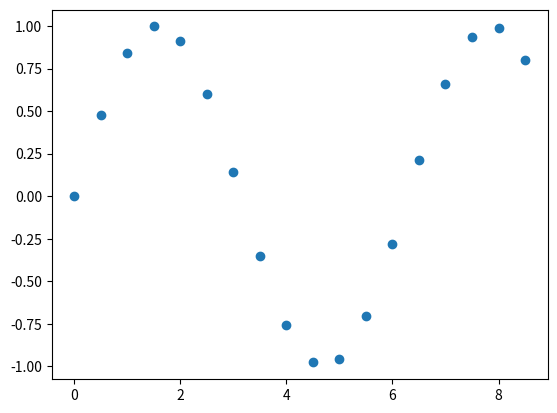

The script that saved this image:
import matplotlib.pyplot as plt
import numpy as np

x = []
y = []

for t in np.arange(0,9,0.5):
    x.append(t)
    y.append(np.sin(t))

plt.scatter(x,y)
plt.show()
